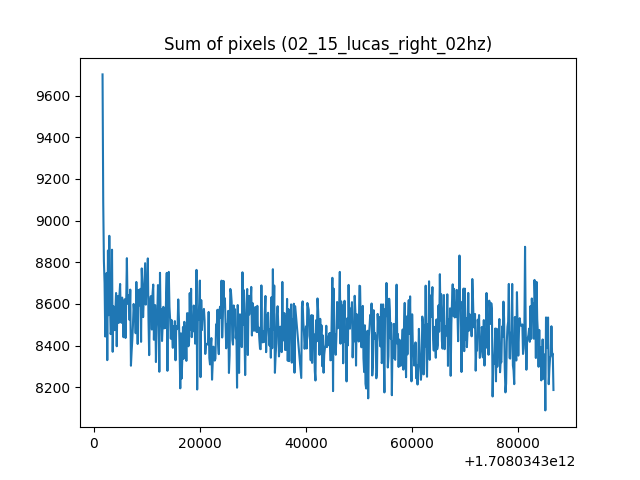

The table this chart was drawn from, first rows:
1708034301631, 9701.654296875002
1708034301759, 9090
1708034301886, 8806
1708034302014, 8701
1708034302141, 8444
1708034302268, 8499
1708034302396, 8749
1708034302523, 8331
1708034302650, 8857
1708034302778, 8546
1708034302905, 8927
1708034303032, 8617
1708034303160, 8455
1708034303287, 8476
1708034303415, 8860
1708034303542, 8371
1708034303669, 8590
1708034303797, 8577
1708034303924, 8474
1708034304051, 8557
1708034304179, 8653
1708034304306, 8397
1708034304434, 8610
1708034304561, 8639
1708034304688, 8509
1708034304816, 8642
1708034304943, 8696
1708034305070, 8535
1708034305198, 8510
1708034305325, 8631
1708034305452, 8572
1708034305580, 8441
1708034305707, 8605
1708034305835, 8623
1708034305962, 8437
1708034306089, 8609
1708034306217, 8820
1708034306344, 8601
1708034306472, 8642
1708034306599, 8635
1708034306726, 8523
1708034306854, 8669
1708034306981, 8304
1708034307108, 8371
1708034307236, 8427
1708034307363, 8499
1708034307491, 8600
1708034307618, 8557
1708034307745, 8592
1708034307873, 8460
1708034308000, 8706
1708034308127, 8575
1708034308255, 8408
1708034308382, 8668
1708034308510, 8593
1708034308637, 8602
1708034308764, 8673
1708034308892, 8418
1708034309019, 8771
1708034309147, 8673
1708034309274, 8537
... 599 more rows
